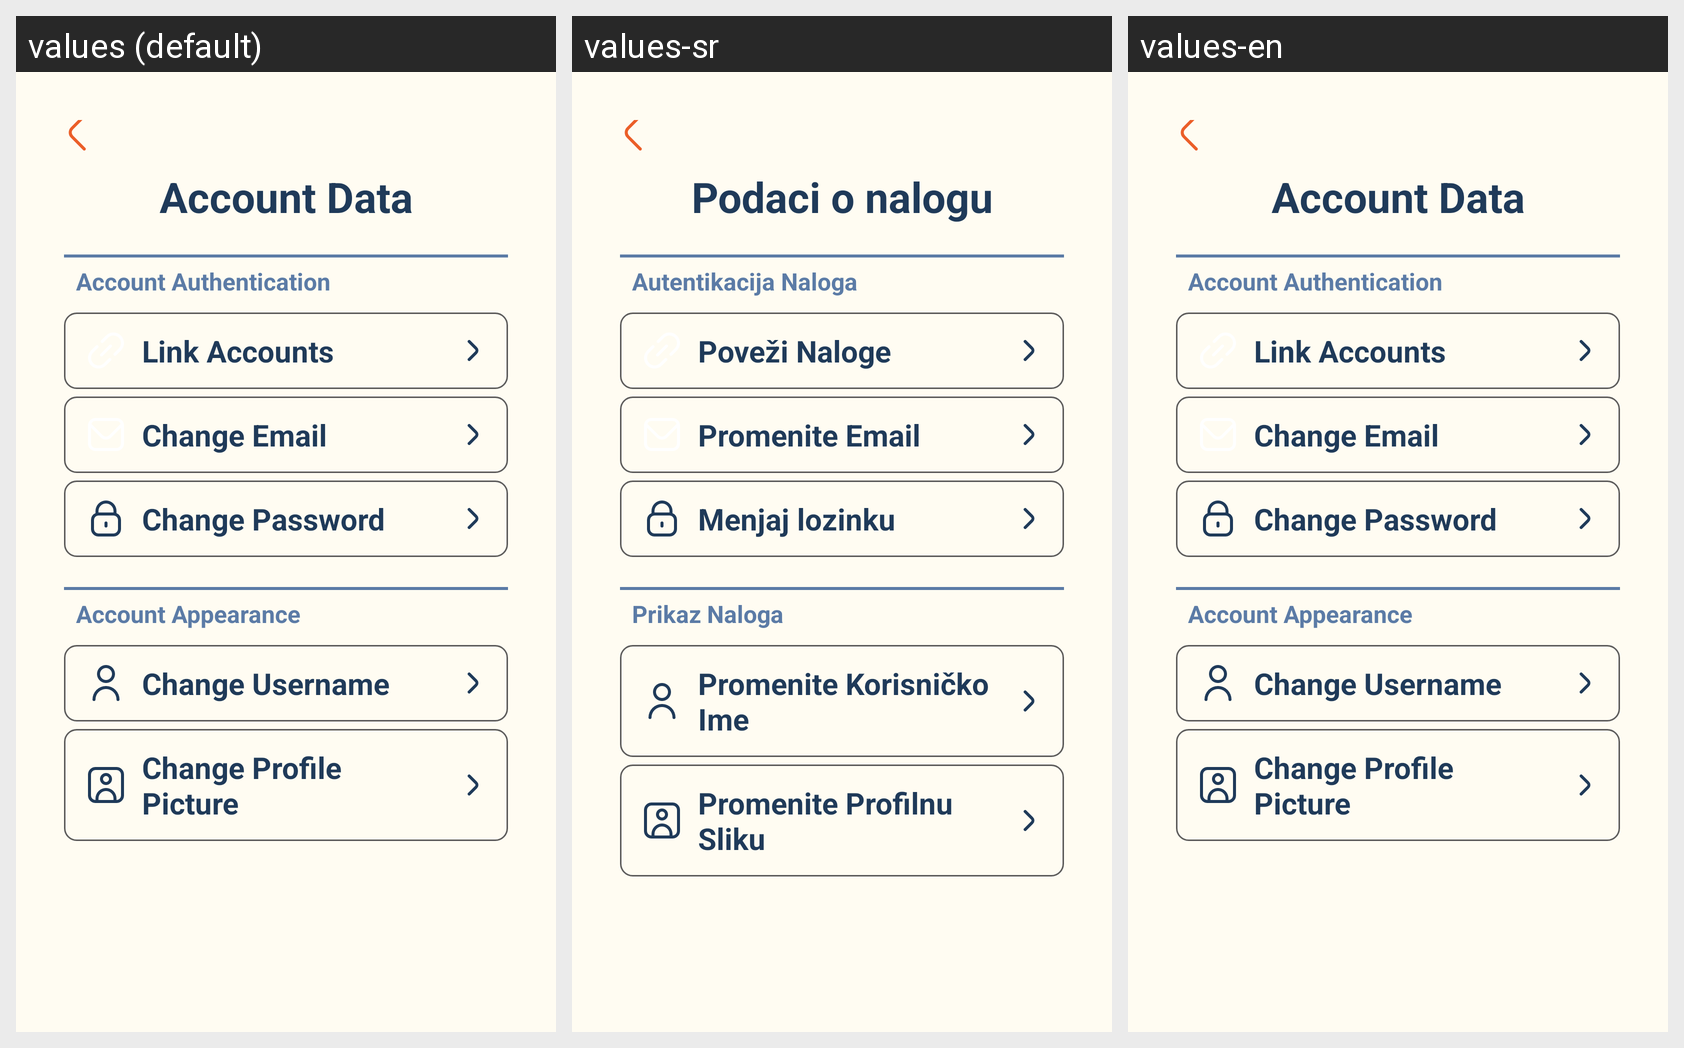

The Android screen above is rendered under several locales of the same app. Produce the string resources it draws, with the default and per-locale values.
Android screen res/layout/account_data_screen.xml rendered under 3 locales, left to right: values (default), values-sr, values-en. Device: Nexus 5 (rendered at 1080×1920; each locale shown at half size, 540×960, under a caption strip naming it); theme Theme.FitnessAssistant.
Strings drawn on this screen, with the default value and each locale's value (text and hints the layout hard-codes, and strings that could not be matched under every locale, appear in the picture but are not listed):

account_data
  values: Account Data
  values-sr: Podaci o nalogu
  values-en: Account Data

account_authentication
  values: Account Authentication
  values-sr: Autentikacija Naloga
  values-en: Account Authentication

link_accounts
  values: Link Accounts
  values-sr: Poveži Naloge
  values-en: Link Accounts

change_email
  values: Change Email
  values-sr: Promenite Email
  values-en: Change Email

change_password
  values: Change Password
  values-sr: Menjaj lozinku
  values-en: Change Password

account_appearance
  values: Account Appearance
  values-sr: Prikaz Naloga
  values-en: Account Appearance

change_username
  values: Change Username
  values-sr: Promenite Korisničko Ime
  values-en: Change Username

change_profile_picture
  values: Change Profile Picture
  values-sr: Promenite Profilnu Sliku
  values-en: Change Profile Picture
